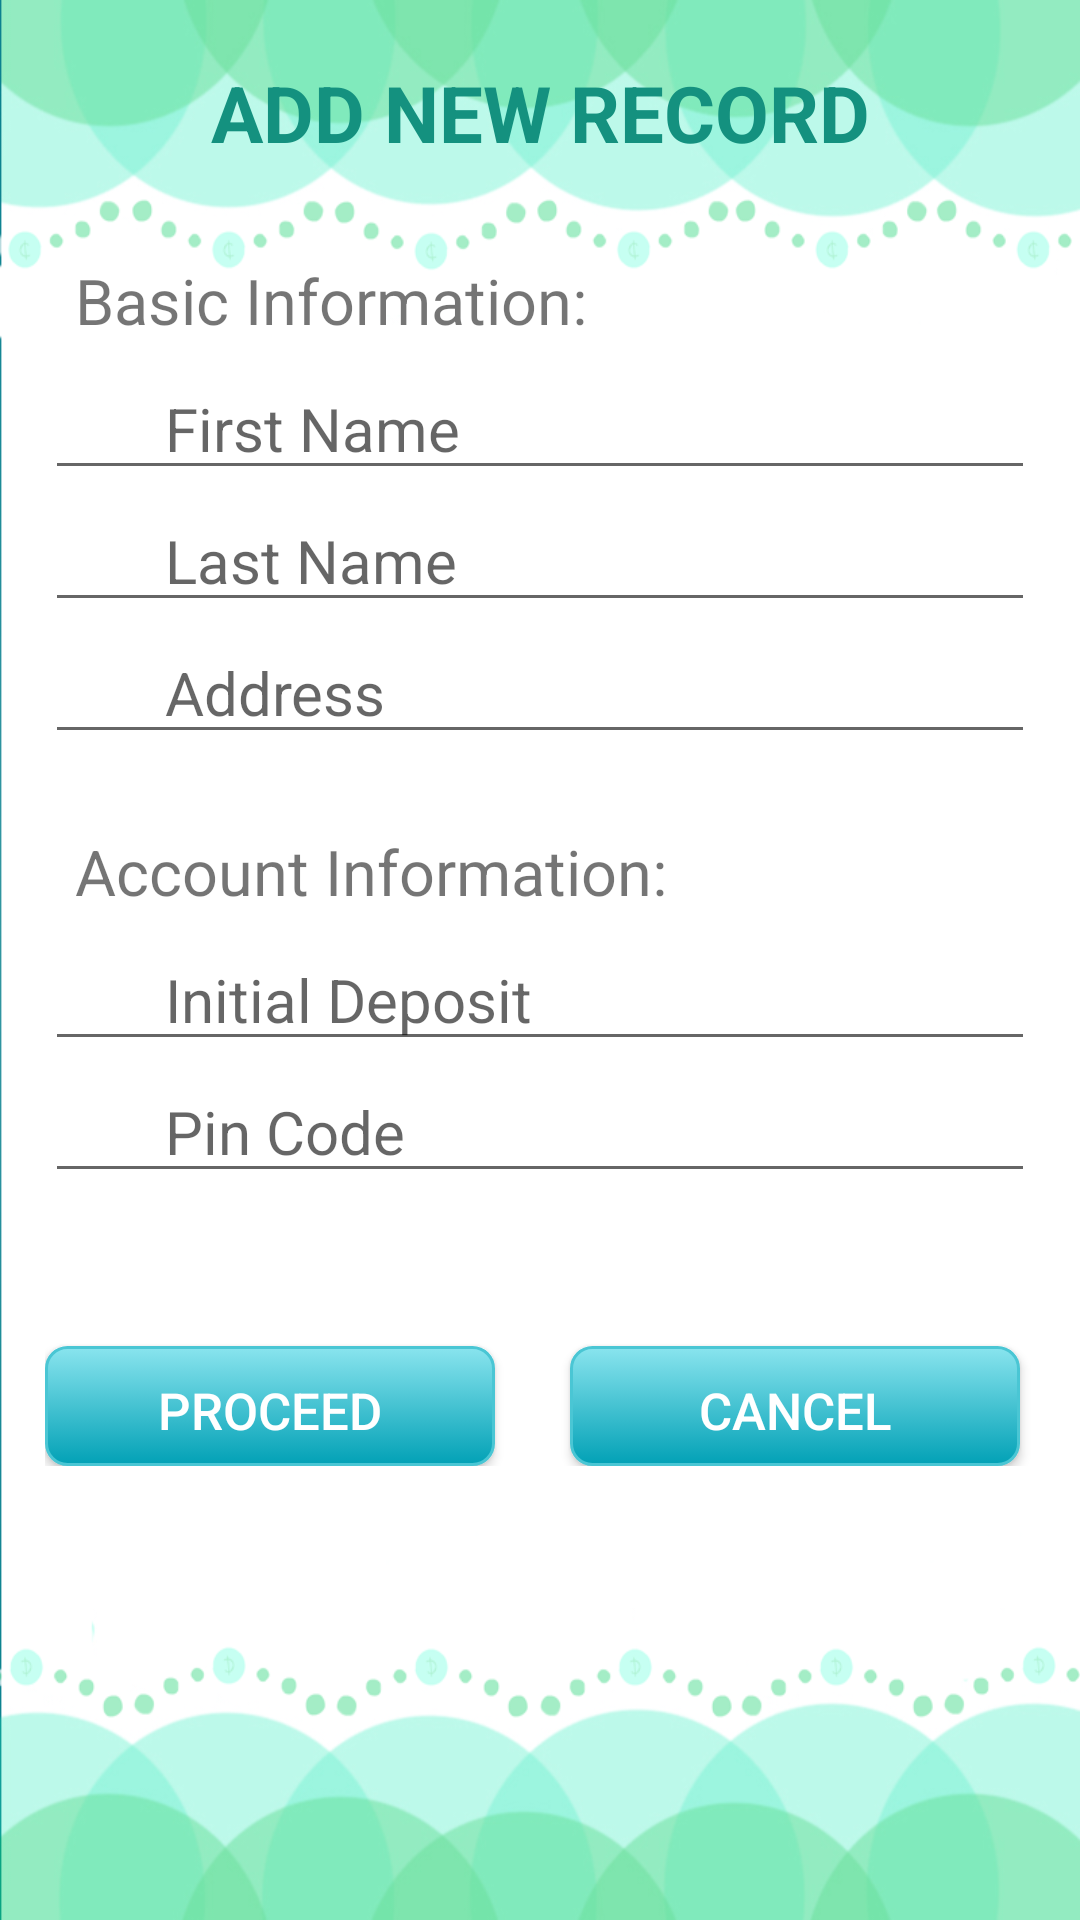

Reconstruct the res/layout file that produces this screen, plus the resources it refers to.
<!-- AndroidManifest.xml: application theme AppTheme -->
<!-- res/layout/activity_admin_frag_maintenance_add.xml -->
<?xml version="1.0" encoding="utf-8"?>
<LinearLayout xmlns:android="http://schemas.android.com/apk/res/android"
    android:orientation="vertical"
    android:layout_width="match_parent"
    android:layout_height="match_parent"
    android:background="@drawable/splash3">

    <TextView
        android:id="@+id/Title"
        android:layout_width="fill_parent"
        android:layout_height="wrap_content"
        android:layout_marginTop="20dp"
        android:textColor="@color/kiddo_color"
        android:textStyle="bold"
        android:textSize="26sp"
        android:gravity="center"
        android:text="ADD NEW RECORD"
        android:layout_gravity="right|top"/>

    <ScrollView android:layout_width="fill_parent"
        android:layout_height="fill_parent">

        <LinearLayout
            android:layout_width="match_parent"
            android:layout_height="match_parent"
            android:orientation="vertical"
            android:weightSum="1"
            android:layout_marginTop="10dp"
            android:padding="15dp"
            android:id="@+id/linearNewRecord">

            
            <TextView
                android:layout_width="match_parent"
                android:layout_height="match_parent"
                android:layout_marginTop="6dp"
                android:layout_marginBottom="5dp"
                android:text="Basic Information:"
                android:textSize="21sp"
                android:layout_marginLeft="10dp"/>

            <EditText
                android:color="#fff"
                android:paddingLeft="40dp"
                android:paddingRight="10dp"
                android:layout_width="fill_parent"
                android:layout_height="wrap_content"
                android:hint="First Name"
                android:lines="1"
                android:singleLine="true"
                android:inputType="textAutoComplete"
                android:textSize="@dimen/text_detail_title_text_size"
                android:id="@+id/textNewRecordFName"/>

            <EditText
                android:color="#fff"
                android:paddingLeft="40dp"
                android:paddingRight="10dp"
                android:layout_width="fill_parent"
                android:layout_height="wrap_content"
                android:hint="Last Name"
                android:lines="1"
                android:singleLine="true"
                android:inputType="textAutoComplete"
                android:textSize="@dimen/text_detail_title_text_size"
                android:id="@+id/textNewRecordLName"/>

            <EditText
                android:color="#fff"
                android:paddingLeft="40dp"
                android:paddingRight="10dp"
                android:layout_width="fill_parent"
                android:layout_height="wrap_content"
                android:hint="Address"
                android:lines="1"
                android:singleLine="true"
                android:inputType="textAutoComplete"
                android:textSize="@dimen/text_detail_title_text_size"
                android:id="@+id/textNewRecordAddress"/>
            

            
            <TextView
                android:layout_width="match_parent"
                android:layout_height="match_parent"
                android:layout_marginTop="25dp"
                android:layout_marginBottom="5dp"
                android:text="Account Information:"
                android:textSize="21sp"
                android:layout_marginLeft="10dp"/>

            <EditText
                android:color="#fff"
                android:paddingLeft="40dp"
                android:paddingRight="10dp"
                android:layout_width="fill_parent"
                android:layout_height="wrap_content"
                android:hint="Initial Deposit"
                android:textSize="@dimen/text_detail_title_text_size"
                android:lines="1"
                android:singleLine="true"
                android:inputType="number"
                android:id="@+id/textNewRecordInitialDeposit"/>

            <EditText
                android:color="#fff"
                android:paddingLeft="40dp"
                android:paddingRight="10dp"
                android:layout_width="fill_parent"
                android:layout_height="wrap_content"
                android:hint="Pin Code"
                android:textSize="@dimen/text_detail_title_text_size"
                android:lines="1"
                android:singleLine="true"
                android:maxLength="4"
                android:inputType="numberPassword"
                android:id="@+id/textNewRecordPassword"/>
            

            
            <LinearLayout
                android:layout_width="match_parent"
                android:layout_height="match_parent"
                android:layout_marginTop="35dp"
                android:layout_marginBottom="15dp">

                <Button
                    android:layout_width="150dp"
                    android:layout_height="40dp"
                    android:text="PROCEED"
                    android:layout_centerHorizontal="true"
                    android:layout_marginTop="@dimen/activity_horizontal_margin"
                    android:background="@drawable/bg_button"
                    android:textSize="17sp"
                    android:textColor="@color/white"
                    android:id="@+id/btnNewRecordProceed"
                    android:onClick="onClickSubmitNewRecord"/>

                <Button
                    android:layout_width="150dp"
                    android:layout_height="40dp"
                    android:text="CANCEL"
                    android:layout_centerHorizontal="true"
                    android:layout_marginTop="@dimen/activity_horizontal_margin"
                    android:layout_marginLeft="25dp"
                    android:background="@drawable/bg_button"
                    android:textSize="17sp"
                    android:textColor="@color/white"
                    android:id="@+id/btnNewRecordCancel"
                    android:onClick="onClickCancelNewRecord"/>

            </LinearLayout>
            

        </LinearLayout>

    </ScrollView>

</LinearLayout>
<!-- resources referenced by this layout -->
<resources>
  <color name="kiddo_color">#FF14917F</color>
  <color name="white">#FFFFFF</color>
  <dimen name="activity_horizontal_margin">16dp</dimen>
  <dimen name="text_detail_title_text_size">20sp</dimen>
  <!-- drawable bg_button (drawable) -->
  <?xml version="1.0" encoding="utf-8"?>
  <selector xmlns:android="http://schemas.android.com/apk/res/android">
  
  
          <item android:state_pressed="true" >
              <shape>
                  <solid
                      android:color="#02adca" />
                  <stroke
                      android:width="1dp"
                      android:color="#222222" />
                  <corners
                      android:radius="7dp" />
                  <padding
                      android:left="10dp"
                      android:top="10dp"
                      android:right="10dp"
                      android:bottom="10dp" />
              </shape>
          </item>
          <item>
              <shape>
                  <gradient
                      android:startColor="#89e4ee"
                      android:endColor="#02a1b6"
                      android:angle="270" />
                  <stroke
                      android:width="1dp"
                      android:color="#4ac6d4" />
                  <corners
                      android:radius="7dp" />
                  <padding
                      android:left="10dp"
                      android:top="10dp"
                      android:right="10dp"
                      android:bottom="10dp" />
              </shape>
          </item>
  
  
  
  </selector>
  <!-- drawable splash3: png bitmap (drawable, 90255 bytes) -->
  <style name="AppTheme" parent="Theme.AppCompat.Light.DarkActionBar">
          
          <item name="colorPrimary">@color/colorPrimary</item>
          <item name="colorPrimaryDark">@color/colorPrimaryDark</item>
          <item name="colorAccent">@color/colorAccent</item>
      </style>
  <color name="colorPrimary">#02a1b6</color>
  <color name="colorPrimaryDark">#0f8eab</color>
  <color name="colorAccent">#259ec6</color>
</resources>
